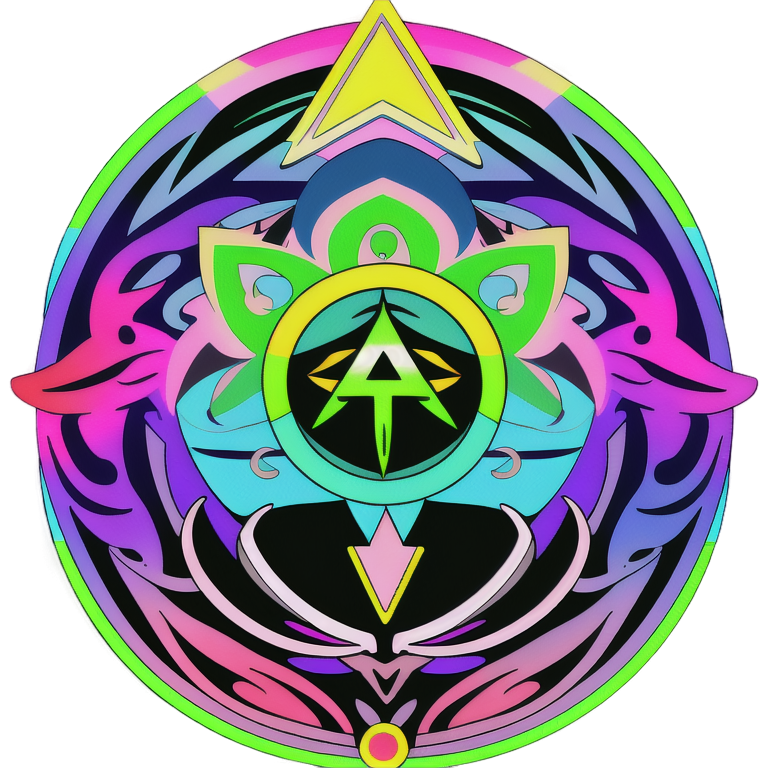
Generation parameters embedded in this image by AUTOMATIC1111 Stable Diffusion web UI or a fork of it (Forge, ...) (PNG 'parameters' text chunk):
2d DMT anime creature face vector alchemy sacred geomery logo rainbow emblem
Negative prompt: signature
Steps: 20, Sampler: Euler a, Schedule type: Automatic, CFG scale: 7, Seed: 3059198974, Size: 768x768, Model hash: d50f949dda, Model: animeTWO, layerdiffusion_enabled: True, layerdiffusion_method: (SD1.5) Only Generate Transparent Image (Attention Injection), layerdiffusion_weight: 1, layerdiffusion_ending_step: 1, layerdiffusion_fg_image: False, layerdiffusion_bg_image: False, layerdiffusion_blend_image: False, layerdiffusion_resize_mode: Crop and Resize, layerdiffusion_fg_additional_prompt: , layerdiffusion_bg_additional_prompt: , layerdiffusion_blend_additional_prompt: , Version: f2.0.1v1.10.1-previous-616-g98e0adcc